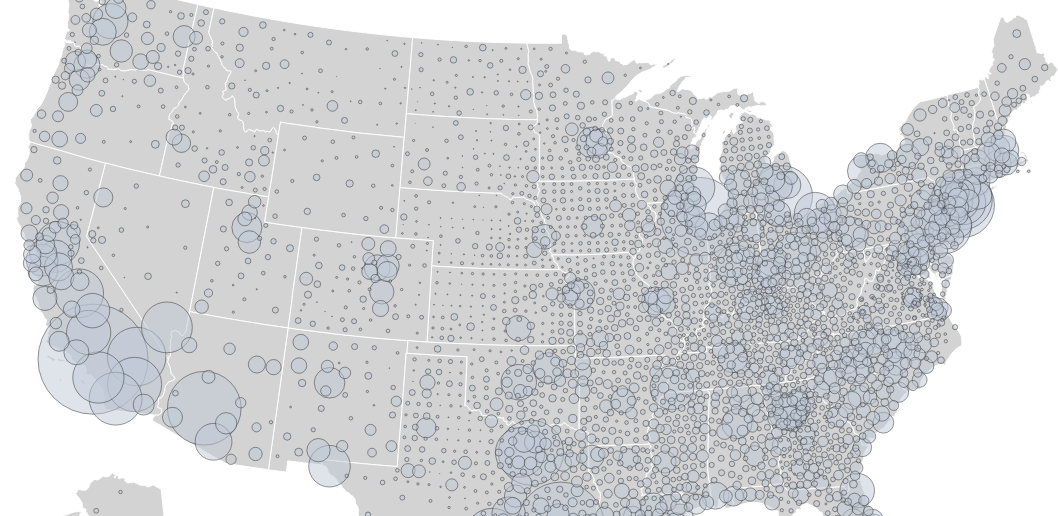
D3 v6 page, settled after 480 driven frames (8 s of simulated time); the page loaded 1 data file(s).


    console.log({ d3 })
    console.log({ topojson })

    // //https://developer.mozilla.org/en-US/docs/Web/JavaScript/Reference/Global_Objects/Promise
    // Promise.all([ //waits for all the data to load, then when loaded will return it all in one array called res
    //     d3.json('county-topo-3.json'),
    // ])
    //     .then(ready)
    //     .catch((err) => {
    //         console.log(err);
    //     });

    let width = 1050;
    let height = 700;
    let svg = d3. select('body').select('svg')



    let margin = { top: 10, right: 10, bottom: 0, left: 20};


    d3.json("output.json").then(function(data) {
        console.log("loaded")
        console.log(data)

        let counties = topojson.feature(data, data.objects.county)
        let states = topojson.feature(data, data.objects.state)
        console.log(counties)

        let projection = d3.geoIdentity()
            .fitSize([width, height], states)
            .reflectY(true)
        
        let path = d3.geoPath(projection)
        
        let popup = d3.select(".pop-up");

        svg.append("g")
            .attr("class", "states")
            .selectAll("path")
            .data(states.features)
            .join("path")
            .attr("d", path)
            .attr("fill", "lightgrey")
            .attr("stroke", "white")
        
        let circles = svg.append("g")
            .selectAll(".circles")
            .data(counties.features.filter(d => d.geometry !=null).sort((a,b) => d3.descending(a.properties.pop_18_in_poverty, b.properties.pop_18_in_poverty)))
            .join("circle")
            .attr("class", function(d){ return "circles p-" + d.properties.GEOID})
            .attr("fill", "#c0cad8")
            .attr("stroke", "#333333")
            .attr("fill-opacity", 0.5)
            .attr("stroke-width", 0.5)
            .attr("transform", d => `translate(${projection([d.geometry.coordinates[0], d.geometry.coordinates[1]])})`)
            .attr("r", d=> Math.sqrt(d.properties.pop_18_in_poverty /150))
            

            // let h1 = d3.select("chart-container").on("click", update)

            let hed = d3.select(".headline").on("click", update)

        // let popup = d3.select(".pop-up");

            function update() {

                    hed.html("Map of Children Under Poverty's Number")
                    hed.html("Map of Children <span class=‘highlight’>Under Poverty's Number</span>")

                var t = d3.transition() //https://github.com/d3/d3-transition
                    .duration(500)
                    // .ease(d3.easeLinear); // play with differeint easing functions https://github.com/d3/d3-ease
                    
                // circles
                //     .transition(t)
                //     // .attr("transform", function (d) { return transform(d.ses) }) //callback to access the data, position according to x axis
                //     // .attr("cy", function (d) { return y(d[sel_var_state]) })
                //     .attr("r", function (d) { return r(d.properties.pop_18_in_poverty /150) })

            }


            circles.on("mouseover", (event, d) => {

                circles
                    .style("stroke", "#333333")
                    .style("stroke-width", .5)
                    .style("fill", "#c0cad8")
                    .style("fill-opacity", .5)

                svg.select(".p-" + d.properties.GEOID)
                    .style("stroke", "black")
                    .style("stroke-width", 2)
                    .style("fill", "red")
                    .style("fill-opacity", 1)
                    .raise()

                let reScaleLang = d3.scaleThreshold()
                    .domain([0]) //make sure to put this in brackets!
                    .range(["below", "above"])

                let diff = +d.pop_18_in_poverty - 3
                let lang = "In " + d.properties.Geo_QName + ", " + " the number of children upder poverty is " + d.properties.pop_18_in_poverty 
                // lang += d3.format(".1f")(Math.abs(diff)) + " years " + reScaleLang(diff) 

            

                popup
                    .style("opacity", 1)
                    .style("left", (event.x - 100) + "px")
                    .style("top", (event.y - 150) + "px")
                    .style("position", "absolute")
                    .style("border", "1px solid black")
                    .style("border-radius", "1px")
                    .style("line-height", 1.2)
                    .style("width", "200px")
                    //pointer-events: none;
                    .style("background-color", "white")
                    .style("padding", "10px")
                    .html(lang)

            })


            circles.on("mouseout", (event, d) => {
                // console.log(event)
                circles
                    .style("stroke", "#333333")
                    .style("stroke-width", .5)
                    .style("fill", "#c0cad8")

                popup
                    .style("opacity", 0)

    })


}) //end function
   



### data: output.json
{
 "type": "Topology",
 "arcs": [
  [
   [
    44929,
    18529
   ],
   [
    33,
    23
   ],
   [
    33,
    -35
   ],
   [
    13,
    -87
   ],
   [
    -61,
    7
   ],
   [
    -18,
    92
   ]
  ],
  [
   [
    41366,
    20058
   ],
   [
    77,
    16
   ],
   [
    317,
    62
   ],
   [
    108,
    21
   ],
   [
    109,
    22
   ],
   [
    78,
    15
   ],
   [
    313,
    62
   ],
   [
    35,
    7
   ],
   "... 20 more items"
  ],
  [
   [
    44729,
    20766
   ],
   [
    109,
    -438
   ],
   [
    0,
    0
   ],
   [
    27,
    -103
   ],
   [
    17,
    -63
   ],
   [
    34,
    -132
   ],
   [
    104,
    -397
   ],
   [
    65,
    -247
   ],
   "... 8 more items"
  ],
  [
   [
    45741,
    19293
   ],
   [
    0,
    -171
   ],
   [
    -12,
    -20
   ],
   [
    -13,
    -126
   ],
   [
    -8,
    -124
   ],
   [
    -6,
    -47
   ],
   [
    -27,
    -99
   ]
  ],
  [
   [
    45675,
    18706
   ],
   [
    -346,
    -126
   ],
   [
    -31,
    -66
   ]
  ],
  [
   [
    45298,
    18514
   ],
   [
    -54,
    15
   ],
   [
    -58,
    -12
   ],
   [
    -57,
    -86
   ],
   [
    -30,
    -9
   ],
   [
    -20,
    73
   ],
   [
    22,
    92
   ],
   [
    -7,
    27
   ],
   "... 131 more items"
  ],
  [
   [
    43772,
    19091
   ],
   [
    -12,
    49
   ],
   [
    36,
    50
   ],
   [
    5,
    7
   ],
   [
    24,
    6
   ],
   [
    4,
    38
   ],
   [
    -2,
    12
   ],
   [
    -8,
    50
   ],
   "... 1 more items"
  ],
  [
   [
    43818,
    19311
   ],
   [
    44,
    72
   ],
   [
    51,
    85
   ],
   [
    -104,
    75
   ],
   [
    -42,
    31
   ],
   [
    -58,
    -95
   ]
  ],
  "... 200 more items"
 ],
 "transform": {
  "scale": [
   91.42,
   85.19
  ],
  "translate": [
   -2385247.0,
   -1338125.0
  ]
 },
 "objects": {
  "state": {
   "type": "GeometryCollection",
   "geometries": [
    "{... 3 keys}",
    "{... 3 keys}",
    "{... 3 keys}",
    "{... 3 keys}",
    "{... 3 keys}",
    "{... 3 keys}",
    "{... 3 keys}",
    "{... 2 keys}",
    "... 44 more items"
   ]
  },
  "county": {
   "type": "GeometryCollection",
   "geometries": [
    "{... 2 keys}",
    "{... 2 keys}",
    "{... 2 keys}",
    "{... 2 keys}",
    "{... 2 keys}",
    "{... 3 keys}",
    "{... 3 keys}",
    "{... 3 keys}",
    "... 3,225 more items"
   ]
  },
  "pop_18_poverty": {
   "type": "GeometryCollection",
   "geometries": [
    "{... 2 keys}",
    "{... 2 keys}",
    "{... 2 keys}",
    "{... 2 keys}",
    "{... 2 keys}",
    "{... 2 keys}",
    "{... 2 keys}",
    "{... 2 keys}",
    "... 3,212 more items"
   ]
  }
 }
}